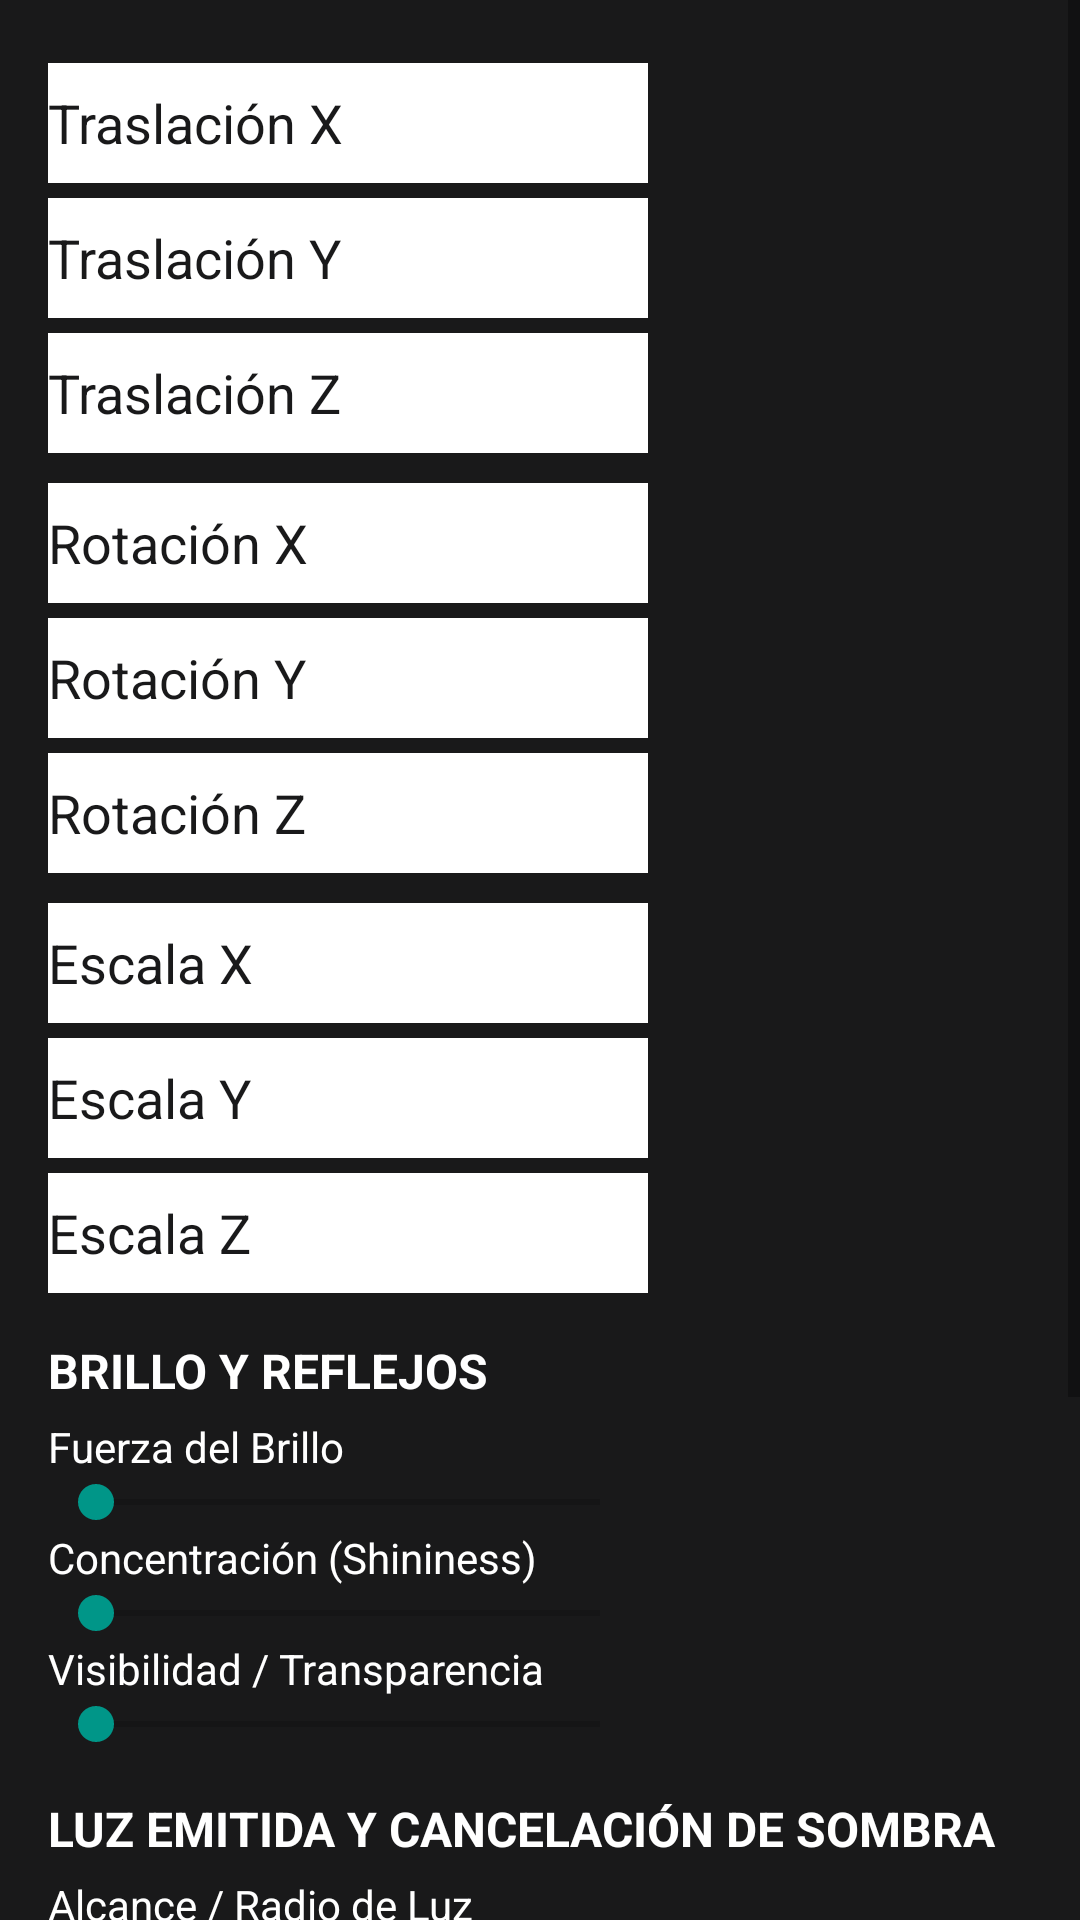

Write the Android layout XML for this screen, with the resource values it uses.
<!-- AndroidManifest.xml: application theme AppTheme.Fullscreen -->
<!-- res/layout/editarobj.xml -->
<?xml version="1.0" encoding="utf-8"?>
<FrameLayout xmlns:android="http://schemas.android.com/apk/res/android"
    android:background="@color/negro"
    android:layout_width="match_parent"
    android:layout_height="match_parent">

    <ScrollView
        android:background="@color/negro"
        android:layout_width="match_parent"
        android:layout_height="match_parent"
        android:fillViewport="true">

        <LinearLayout
            android:layout_width="match_parent"
            android:layout_height="wrap_content"
            android:orientation="vertical"
            android:padding="16dp">

            <EditText
                android:id="@+id/et1"
                android:layout_width="200dp"
                android:layout_height="40dp"
                android:hint="@string/trasladacionx"
                android:textColorHint="@color/negro"
                android:background="@color/blanco"
                android:layout_marginTop="5dp"
                android:textColor="@color/negro"
                android:layout_gravity="center_vertical"/>

            <EditText
                android:id="@+id/et2"
                android:layout_width="200dp"
                android:layout_height="40dp"
                android:hint="@string/trasladaciony"
                android:textColorHint="@color/negro"
                android:background="@color/blanco"
                android:layout_marginTop="5dp"
                android:textColor="@color/negro"
                android:layout_gravity="center_vertical"/>

            <EditText
                android:id="@+id/et3"
                android:layout_width="200dp"
                android:layout_height="40dp"
                android:hint="@string/trasladacionz"
                android:textColorHint="@color/negro"
                android:background="@color/blanco"
                android:layout_marginTop="5dp"
                android:textColor="@color/negro"
                android:layout_gravity="center_vertical"/>

            <EditText
                android:id="@+id/et4"
                android:layout_width="200dp"
                android:layout_height="40dp"
                android:hint="@string/rotadox"
                android:textColorHint="@color/negro"
                android:background="@color/blanco"
                android:layout_marginTop="10dp"
                android:textColor="@color/negro"
                android:layout_gravity="center_vertical"/>

            <EditText
                android:id="@+id/et5"
                android:layout_width="200dp"
                android:layout_height="40dp"
                android:hint="@string/rotadoy"
                android:textColorHint="@color/negro"
                android:background="@color/blanco"
                android:layout_marginTop="5dp"
                android:textColor="@color/negro"
                android:layout_gravity="center_vertical"/>

            <EditText
                android:id="@+id/et6"
                android:layout_width="200dp"
                android:layout_height="40dp"
                android:hint="@string/rotadoz"
                android:textColorHint="@color/negro"
                android:background="@color/blanco"
                android:layout_marginTop="5dp"
                android:textColor="@color/negro"
                android:layout_gravity="center_vertical"/>

            <EditText
                android:id="@+id/et7"
                android:layout_width="200dp"
                android:layout_height="40dp"
                android:hint="@string/escaladox"
                android:textColorHint="@color/negro"
                android:background="@color/blanco"
                android:layout_marginTop="10dp"
                android:textColor="@color/negro"
                android:layout_gravity="center_vertical"/>

            <EditText
                android:id="@+id/et8"
                android:layout_width="200dp"
                android:layout_height="40dp"
                android:hint="@string/escaladoy"
                android:textColorHint="@color/negro"
                android:background="@color/blanco"
                android:layout_marginTop="5dp"
                android:textColor="@color/negro"
                android:layout_gravity="center_vertical"/>

            <EditText
                android:id="@+id/et9"
                android:layout_width="200dp"
                android:layout_height="40dp"
                android:hint="@string/escaladoz"
                android:textColorHint="@color/negro"
                android:background="@color/blanco"
                android:layout_marginTop="5dp"
                android:textColor="@color/negro"
                android:layout_gravity="center_vertical"/>

            
            <TextView
                android:layout_width="wrap_content"
                android:layout_height="wrap_content"
                android:layout_marginTop="15dp"
                android:text="BRILLO Y REFLEJOS"
                android:textColor="@color/blanco"
                android:textStyle="bold"
                android:textSize="16sp"/>

            <TextView
                android:layout_width="wrap_content"
                android:layout_height="wrap_content"
                android:layout_marginTop="5dp"
                android:text="Fuerza del Brillo"
                android:textColor="@color/blanco"/>
            <SeekBar
                android:id="@+id/sb_especular_fuerza"
                android:layout_width="200dp"
                android:layout_height="wrap_content"
                android:max="100"/>

            <TextView
                android:layout_width="wrap_content"
                android:layout_height="wrap_content"
                android:text="Concentración (Shininess)"
                android:textColor="@color/blanco"/>
            <SeekBar
                android:id="@+id/sb_especular_brillo"
                android:layout_width="200dp"
                android:layout_height="wrap_content"
                android:max="128"/>

            <TextView
                android:layout_width="wrap_content"
                android:layout_height="wrap_content"
                android:text="Visibilidad / Transparencia"
                android:textColor="@color/blanco"/>
            <SeekBar
                android:id="@+id/sb_mesh_transparencia"
                android:layout_width="200dp"
                android:layout_height="wrap_content"
                android:max="100"/>

            
            <TextView
                android:layout_width="wrap_content"
                android:layout_height="wrap_content"
                android:layout_marginTop="15dp"
                android:text="LUZ EMITIDA Y CANCELACIÓN DE SOMBRA"
                android:textColor="@color/blanco"
                android:textStyle="bold"
                android:textSize="16sp"/>

            <TextView
                android:layout_width="wrap_content"
                android:layout_height="wrap_content"
                android:layout_marginTop="5dp"
                android:text="Alcance / Radio de Luz"
                android:textColor="@color/blanco"/>
            <SeekBar
                android:id="@+id/sb_luz_alcance"
                android:layout_width="200dp"
                android:layout_height="wrap_content"
                android:max="100"/>

            <TextView
                android:layout_width="wrap_content"
                android:layout_height="wrap_content"
                android:text="Color Luz R"
                android:textColor="@color/blanco"/>
            <SeekBar
                android:id="@+id/sb_luz_r"
                android:layout_width="200dp"
                android:layout_height="wrap_content"
                android:max="255"/>

            <TextView
                android:layout_width="wrap_content"
                android:layout_height="wrap_content"
                android:text="Color Luz G"
                android:textColor="@color/blanco"/>
            <SeekBar
                android:id="@+id/sb_luz_g"
                android:layout_width="200dp"
                android:layout_height="wrap_content"
                android:max="255"/>

            <TextView
                android:layout_width="wrap_content"
                android:layout_height="wrap_content"
                android:text="Color Luz B"
                android:textColor="@color/blanco"/>
            <SeekBar
                android:id="@+id/sb_luz_b"
                android:layout_width="200dp"
                android:layout_height="wrap_content"
                android:max="255"/>

            <Button
                android:id="@+id/b1"
                android:layout_width="200dp"
                android:layout_height="40dp"
                android:text="@string/normalescambiardifusa"
                android:textColor="@color/negro"
                android:background="@color/blanco"
                android:layout_marginTop="5dp" />

            <Button
                android:id="@+id/b2"
                android:layout_width="200dp"
                android:layout_height="40dp"
                android:text="@string/normalescambiardirectas"
                android:textColor="@color/negro"
                android:background="@color/blanco"
                android:layout_marginTop="5dp" />


        </LinearLayout>
    </ScrollView>
</FrameLayout>
<!-- resources referenced by this layout -->
<resources>
  <color name="blanco">#ffffff</color>
  <color name="negro">#19191a</color>
  <string name="escaladox">Escala X</string>
  <string name="escaladoy">Escala Y</string>
  <string name="escaladoz">Escala Z</string>
  <string name="normalescambiardifusa">Normales difusas</string>
  <string name="normalescambiardirectas">Normales directas</string>
  <string name="rotadox">Rotación X</string>
  <string name="rotadoy">Rotación Y</string>
  <string name="rotadoz">Rotación Z</string>
  <string name="trasladacionx">Traslación X</string>
  <string name="trasladaciony">Traslación Y</string>
  <string name="trasladacionz">Traslación Z</string>
  <style name="AppTheme.Fullscreen" parent="Theme.AppCompat.Light.NoActionBar">
          <item name="android:windowFullscreen">true</item>
          <item name="windowNoTitle">true</item>
  
          
          <item name="android:statusBarColor" tools:targetApi="21">
              @android:color/transparent
          </item>
  
          
          <item name="android:navigationBarColor" tools:targetApi="21">
              @android:color/transparent
          </item>
      </style>
</resources>
